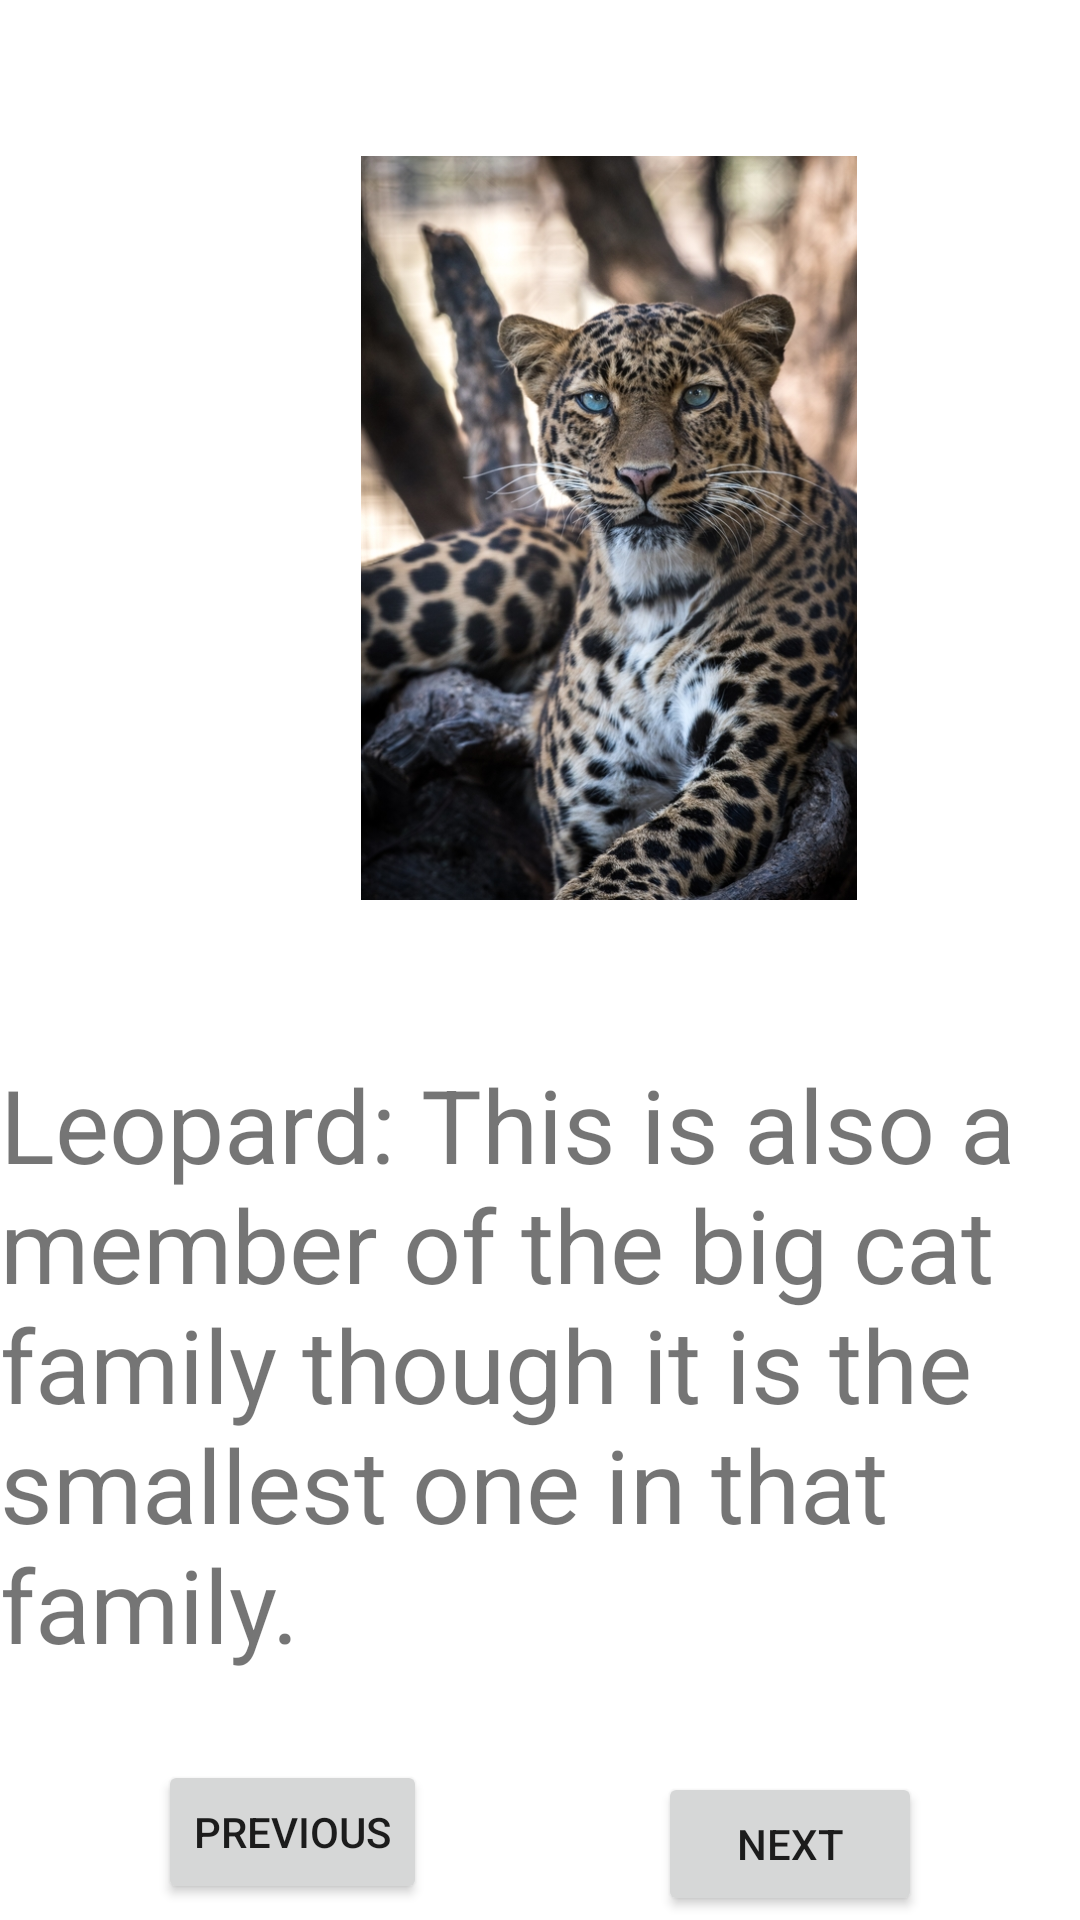

Here is an Android app screen rendered from its layout file. Give the layout XML and the strings, colors and styles it references.
<!-- AndroidManifest.xml: application theme Theme.PictureBookActivity -->
<!-- res/layout/activity_picture_two.xml -->
<?xml version="1.0" encoding="utf-8"?>
<androidx.constraintlayout.widget.ConstraintLayout xmlns:android="http://schemas.android.com/apk/res/android"
    xmlns:app="http://schemas.android.com/apk/res-auto"
    xmlns:tools="http://schemas.android.com/tools"
    android:layout_width="match_parent"
    android:layout_height="match_parent"
    tools:context=".PictureTwoActivity">

    <ImageView
        android:id="@+id/imageView2"
        android:layout_width="358dp"
        android:layout_height="248dp"
        android:layout_marginStart="24dp"
        android:layout_marginTop="32dp"
        android:layout_marginEnd="24dp"
        app:layout_constraintBottom_toTopOf="@+id/guideline4"
        app:layout_constraintEnd_toEndOf="parent"
        app:layout_constraintHorizontal_bias="0.0"
        app:layout_constraintStart_toStartOf="parent"
        app:layout_constraintTop_toTopOf="parent"
        app:srcCompat="@drawable/leopard" />

    <androidx.constraintlayout.widget.Guideline
        android:id="@+id/guideline4"
        android:layout_width="wrap_content"
        android:layout_height="wrap_content"
        android:orientation="horizontal"
        app:layout_constraintGuide_percent="0.5" />

    <TextView
        android:id="@+id/textView"
        android:layout_width="wrap_content"
        android:layout_height="wrap_content"
        android:layout_marginStart="24dp"
        android:layout_marginTop="32dp"
        android:layout_marginEnd="24dp"
        android:text="Leopard: This is also a member of the big cat family though it is the smallest one in that family."
        android:textSize="34sp"
        app:layout_constraintEnd_toEndOf="parent"
        app:layout_constraintStart_toStartOf="parent"
        app:layout_constraintTop_toTopOf="@+id/guideline4" />

    <Button
        android:id="@+id/previous2btn"
        android:layout_width="wrap_content"
        android:layout_height="wrap_content"
        android:layout_marginStart="24dp"
        android:layout_marginTop="24dp"
        android:layout_marginEnd="24dp"
        android:text="PREVIOUS"
        app:layout_constraintBottom_toBottomOf="parent"
        app:layout_constraintEnd_toStartOf="@+id/next2btn"
        app:layout_constraintStart_toStartOf="parent"
        app:layout_constraintTop_toBottomOf="@+id/textView" />

    <Button
        android:id="@+id/next2btn"
        android:layout_width="wrap_content"
        android:layout_height="wrap_content"
        android:layout_marginStart="24dp"
        android:layout_marginTop="32dp"
        android:layout_marginEnd="24dp"
        android:text="NEXT"
        app:layout_constraintBottom_toBottomOf="parent"
        app:layout_constraintEnd_toEndOf="parent"
        app:layout_constraintStart_toEndOf="@+id/previous2btn"
        app:layout_constraintTop_toBottomOf="@+id/textView" />
</androidx.constraintlayout.widget.ConstraintLayout>
<!-- resources referenced by this layout -->
<resources>
  <!-- drawable leopard: jpg bitmap (drawable-v24, 283716 bytes) -->
  <style name="Theme.PictureBookActivity" parent="Theme.MaterialComponents.DayNight.DarkActionBar">
          
          <item name="colorPrimary">@color/purple_500</item>
          <item name="colorPrimaryVariant">@color/purple_700</item>
          <item name="colorOnPrimary">@color/white</item>
          
          <item name="colorSecondary">@color/teal_200</item>
          <item name="colorSecondaryVariant">@color/teal_700</item>
          <item name="colorOnSecondary">@color/black</item>
          
          <item name="android:statusBarColor" tools:targetApi="l">?attr/colorPrimaryVariant</item>
          
      </style>
  <!-- not gathered from this repository: default colours our renderer supplied (Android Studio template values) -->
  <color name="purple_500">#FF6200EE</color>
  <color name="purple_700">#FF3700B3</color>
  <color name="teal_200">#FF03DAC5</color>
  <color name="teal_700">#FF018786</color>
  <color name="black">#FF000000</color>
  <color name="white">#FFFFFFFF</color>
</resources>
